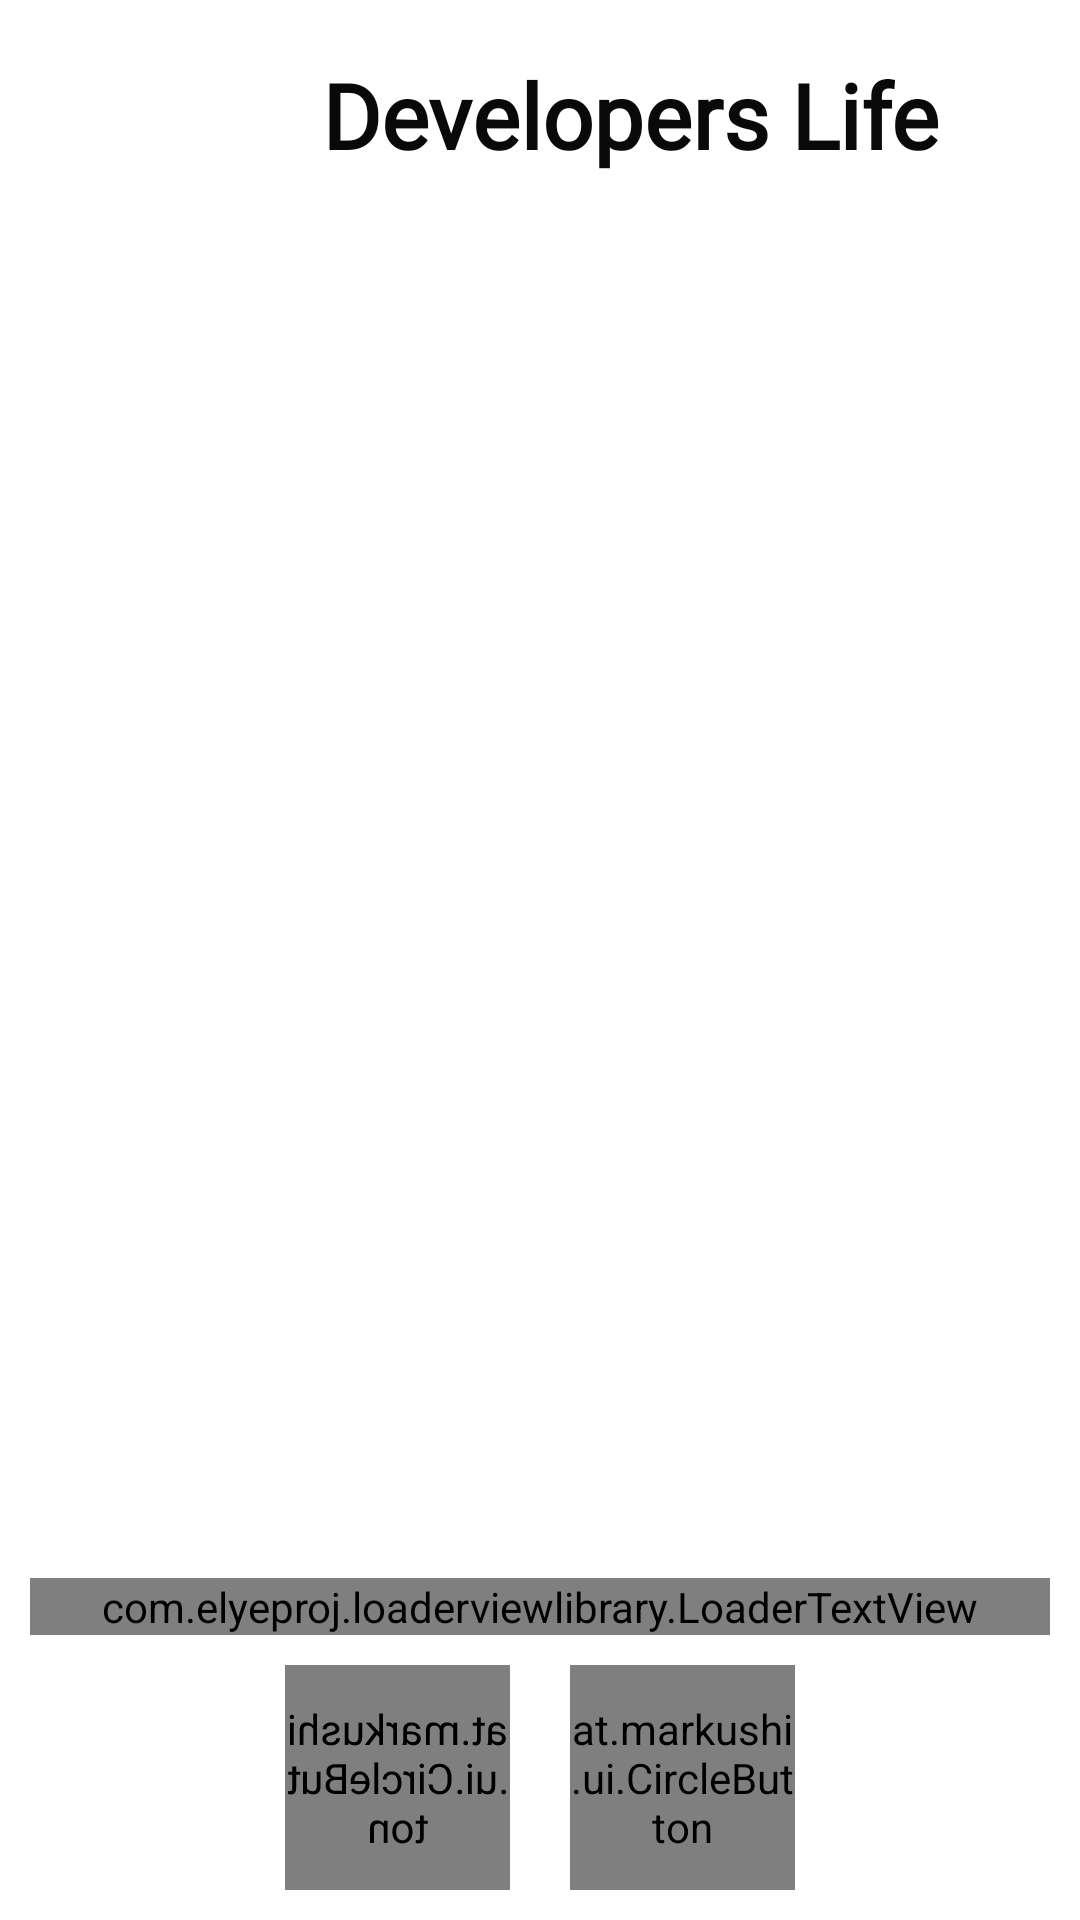

Android layout source for this screen:
<!-- AndroidManifest.xml: application theme Theme.Kozlov_task_to_tinkoff -->
<!-- res/layout/activity_main.xml -->
<?xml version="1.0" encoding="utf-8"?>
<androidx.constraintlayout.widget.ConstraintLayout xmlns:android="http://schemas.android.com/apk/res/android"
    xmlns:app="http://schemas.android.com/apk/res-auto"
    xmlns:tools="http://schemas.android.com/tools"
    android:layout_width="match_parent"
    android:layout_height="match_parent"
    tools:context=".mvp.MainActivity">

    <ImageView
        android:id="@+id/login"
        android:layout_width="40dp"
        android:layout_height="40dp"
        android:layout_marginStart="20dp"
        android:layout_marginLeft="20dp"
        android:layout_marginTop="20dp"
        app:layout_constraintStart_toStartOf="parent"
        app:layout_constraintTop_toTopOf="parent"
        app:srcCompat="@drawable/user" />

    <TextView
        android:id="@+id/label"
        android:layout_width="wrap_content"
        android:layout_height="wrap_content"
        android:layout_marginTop="18dp"
        android:layout_weight="1"
        android:fontFamily="@font/montserratmedium"
        android:text="Developers Life"
        android:textColor="#090909"
        android:textSize="30sp"
        android:textStyle="bold"
        app:layout_constraintEnd_toEndOf="parent"
        app:layout_constraintStart_toEndOf="@+id/login"
        app:layout_constraintTop_toTopOf="parent" />

    <com.google.android.material.tabs.TabLayout
        android:id="@+id/tabLayout"
        android:layout_width="409dp"
        android:layout_height="wrap_content"
        android:layout_marginStart="1dp"
        android:layout_marginLeft="1dp"
        android:layout_marginTop="10dp"
        android:layout_marginEnd="1dp"
        android:layout_marginRight="1dp"
        app:tabTextAppearance="@android:style/TextAppearance.Widget.TabWidget"
        app:layout_constraintEnd_toEndOf="parent"
        app:layout_constraintStart_toStartOf="parent"
        app:layout_constraintTop_toBottomOf="@+id/label">
    </com.google.android.material.tabs.TabLayout>


    <ImageView
        android:id="@+id/imageView"
        android:layout_width="0dp"
        android:layout_height="0dp"
        android:layout_margin="10dp"
        android:background="@drawable/border"
        app:layout_constraintBottom_toTopOf="@+id/description"
        app:layout_constraintEnd_toEndOf="parent"
        app:layout_constraintHorizontal_bias="0.0"
        app:layout_constraintStart_toStartOf="parent"
        app:layout_constraintTop_toBottomOf="@+id/tabLayout"
         />

    <ProgressBar
        android:id="@+id/progress"
        android:layout_width="match_parent"
        android:layout_height="90dp"
        android:indeterminateTint="#FF9800"
        android:visibility="visible"
        app:layout_constraintBottom_toBottomOf="@+id/imageView"
        app:layout_constraintEnd_toEndOf="parent"
        app:layout_constraintHorizontal_bias="0.0"
        app:layout_constraintStart_toStartOf="parent"
        app:layout_constraintTop_toTopOf="@+id/imageView"
        app:layout_constraintVertical_bias="0.495" />

    <com.elyeproj.loaderviewlibrary.LoaderTextView
        android:id="@+id/description"
        android:layout_width="match_parent"
        android:layout_height="wrap_content"

        android:layout_margin="10dp"
        android:fontFamily="@font/montserratmedium"
        android:gravity="center"
        android:lines="2"
        android:text="This is something interesting"
        android:textSize="16sp"
        app:layout_constraintBottom_toTopOf="@+id/linearLayout2"
        app:layout_constraintEnd_toEndOf="parent"
        app:layout_constraintStart_toStartOf="parent"
        app:layout_constraintTop_toBottomOf="@+id/imageView" />


    <LinearLayout
        android:id="@+id/linearLayout2"
        android:layout_width="0dp"
        android:layout_height="wrap_content"
        android:layout_marginStart="10dp"
        android:layout_marginLeft="10dp"
        android:layout_marginEnd="10dp"
        android:layout_marginRight="10dp"
        android:layout_marginBottom="10dp"
        android:gravity="center"
        android:orientation="horizontal"
        app:layout_constraintBottom_toBottomOf="parent"
        app:layout_constraintEnd_toEndOf="parent"
        app:layout_constraintStart_toStartOf="parent">

        <Button
            android:id="@+id/button_error"
            android:layout_width="wrap_content"
            android:layout_height="wrap_content"
            android:layout_weight="1"
            android:text="Повторить"
            android:visibility="gone" />

        <at.markushi.ui.CircleButton
            android:id="@+id/back"
            android:layout_width="75dip"
            android:layout_height="75dip"
            android:layout_marginEnd="10dp"
            android:layout_marginRight="10dp"
            android:rotationY="180"
            android:src="@drawable/ic_baseline_refresh_40"
            app:cb_color="#FF9800"
            app:cb_pressedRingWidth="8dip" />

        <at.markushi.ui.CircleButton
            android:id="@+id/next"
            android:layout_width="75dip"
            android:layout_height="75dip"
            android:layout_marginStart="10dp"
            android:layout_marginLeft="10dp"
            android:src="@drawable/ic_baseline_arrow_forward_40"
            app:cb_color="#4CAF50"
            app:cb_pressedRingWidth="8dip" />


    </LinearLayout>

</androidx.constraintlayout.widget.ConstraintLayout>
<!-- resources referenced by this layout -->
<resources>
  <style name="Theme.Kozlov_task_to_tinkoff" parent="Theme.MaterialComponents.DayNight.NoActionBar">
          
          <item name="colorPrimary">@color/purple_500</item>
          <item name="colorPrimaryVariant">#FFC107</item>
          <item name="colorOnPrimary">@color/white</item>
          
          <item name="colorSecondary">@color/teal_200</item>
          <item name="colorSecondaryVariant">@color/teal_700</item>
          <item name="colorOnSecondary">@color/black</item>
          
          <item name="android:statusBarColor" tools:targetApi="l">?attr/colorPrimaryVariant</item>
          
      </style>
  <!-- not gathered from this repository: default colours our renderer supplied (Android Studio template values) -->
  <color name="purple_500">#FF6200EE</color>
  <color name="teal_200">#FF03DAC5</color>
  <color name="teal_700">#FF018786</color>
  <color name="black">#FF000000</color>
  <color name="white">#FFFFFFFF</color>
</resources>
